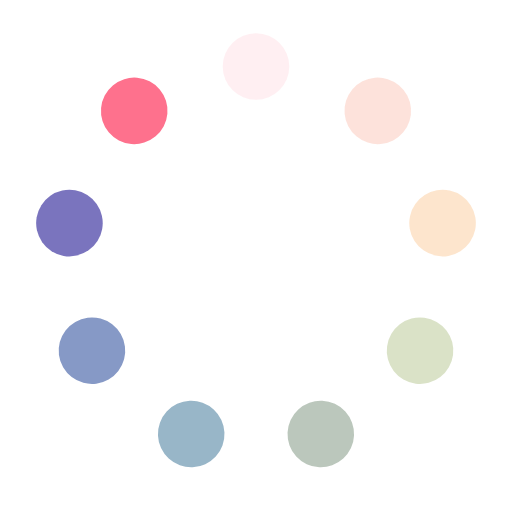
t = 0.00 s
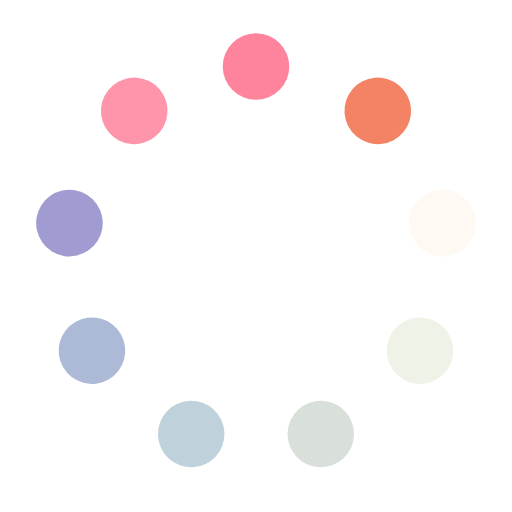
t = 0.25 s
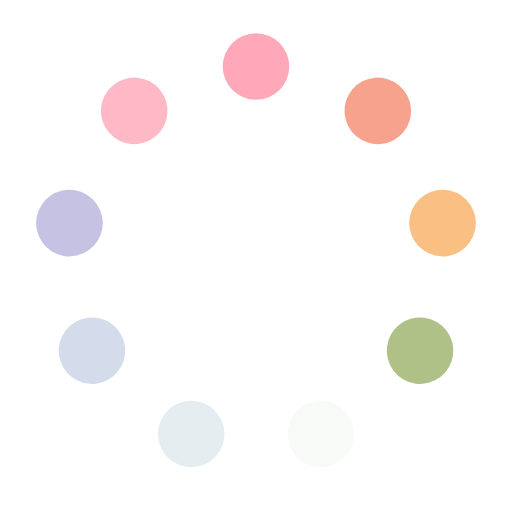
t = 0.50 s
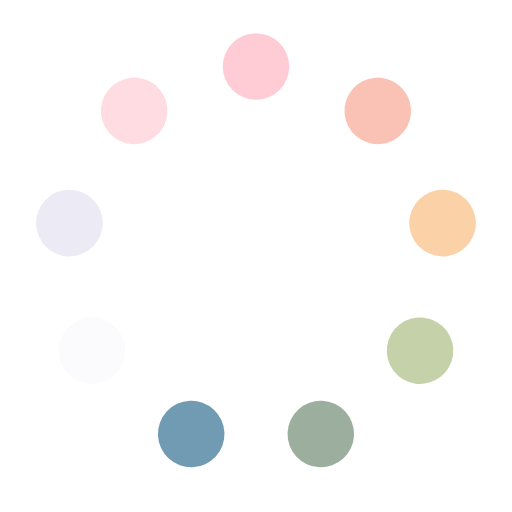
t = 0.75 s

The animated SVG that drew these frames (rendered in a browser with its animation timeline set to each time). Animation: 9 SMIL elements (animate=9); one cycle of 1.00 s, repeats indefinitely.

<?xml version="1.0" encoding="utf-8"?>
<svg xmlns="http://www.w3.org/2000/svg" xmlns:xlink="http://www.w3.org/1999/xlink" style="margin: auto; background: none; display: block; shape-rendering: auto;" width="231px" height="231px" viewBox="0 0 100 100" preserveAspectRatio="xMidYMid">
<g transform="rotate(0 50 50)">
  <rect x="43.5" y="6.5" rx="6.5" ry="6.5" width="13" height="13" fill="#fe718d">
    <animate attributeName="opacity" values="1;0" keyTimes="0;1" dur="1s" begin="-0.8888888888888888s" repeatCount="indefinite"></animate>
  </rect>
</g><g transform="rotate(40 50 50)">
  <rect x="43.5" y="6.5" rx="6.5" ry="6.5" width="13" height="13" fill="#f47e60">
    <animate attributeName="opacity" values="1;0" keyTimes="0;1" dur="1s" begin="-0.7777777777777778s" repeatCount="indefinite"></animate>
  </rect>
</g><g transform="rotate(80 50 50)">
  <rect x="43.5" y="6.5" rx="6.5" ry="6.5" width="13" height="13" fill="#f8b26a">
    <animate attributeName="opacity" values="1;0" keyTimes="0;1" dur="1s" begin="-0.6666666666666666s" repeatCount="indefinite"></animate>
  </rect>
</g><g transform="rotate(120 50 50)">
  <rect x="43.5" y="6.5" rx="6.5" ry="6.5" width="13" height="13" fill="#abbd81">
    <animate attributeName="opacity" values="1;0" keyTimes="0;1" dur="1s" begin="-0.5555555555555556s" repeatCount="indefinite"></animate>
  </rect>
</g><g transform="rotate(160 50 50)">
  <rect x="43.5" y="6.5" rx="6.5" ry="6.5" width="13" height="13" fill="#849b87">
    <animate attributeName="opacity" values="1;0" keyTimes="0;1" dur="1s" begin="-0.4444444444444444s" repeatCount="indefinite"></animate>
  </rect>
</g><g transform="rotate(200 50 50)">
  <rect x="43.5" y="6.5" rx="6.5" ry="6.5" width="13" height="13" fill="#6492ac">
    <animate attributeName="opacity" values="1;0" keyTimes="0;1" dur="1s" begin="-0.3333333333333333s" repeatCount="indefinite"></animate>
  </rect>
</g><g transform="rotate(240 50 50)">
  <rect x="43.5" y="6.5" rx="6.5" ry="6.5" width="13" height="13" fill="#637cb5">
    <animate attributeName="opacity" values="1;0" keyTimes="0;1" dur="1s" begin="-0.2222222222222222s" repeatCount="indefinite"></animate>
  </rect>
</g><g transform="rotate(280 50 50)">
  <rect x="43.5" y="6.5" rx="6.5" ry="6.5" width="13" height="13" fill="#6a63b6">
    <animate attributeName="opacity" values="1;0" keyTimes="0;1" dur="1s" begin="-0.1111111111111111s" repeatCount="indefinite"></animate>
  </rect>
</g><g transform="rotate(320 50 50)">
  <rect x="43.5" y="6.5" rx="6.5" ry="6.5" width="13" height="13" fill="#fe718d">
    <animate attributeName="opacity" values="1;0" keyTimes="0;1" dur="1s" begin="0s" repeatCount="indefinite"></animate>
  </rect>
</g>
<!-- [ldio] generated by https://loading.io/ --></svg>